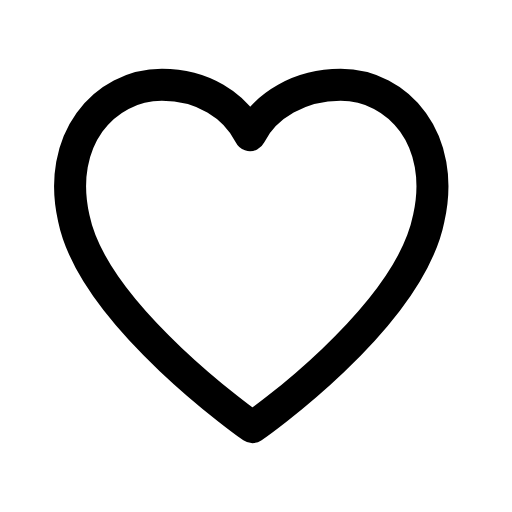
t = 0.00 s
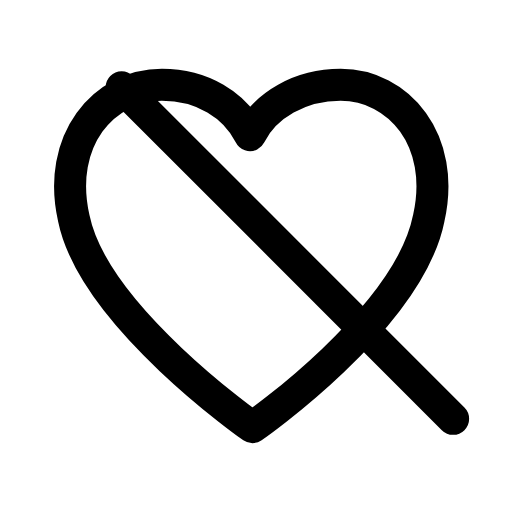
t = 0.30 s
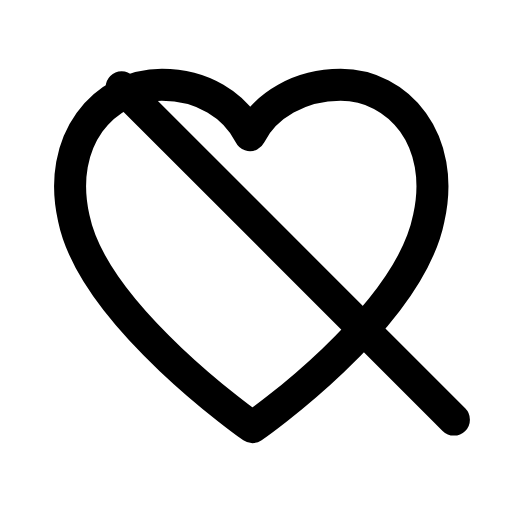
t = 0.57 s
t = 0.83 s: frame unchanged from t = 0.57 s, image omitted
t = 1.15 s: frame unchanged from t = 0.57 s, image omitted
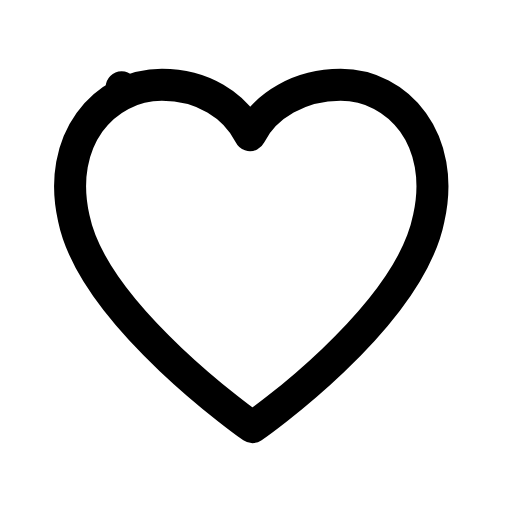
t = 1.42 s

The animated SVG that drew these frames (rendered in a browser with its animation timeline set to each time). Animation: 1 SMIL element (animate=1); one cycle of 1.70 s, repeats indefinitely.

<svg xmlns="http://www.w3.org/2000/svg" width="24" height="24" viewBox="0 0 24 24" fill="none"><g transform="translate(-2.205 -2.16) scale(1.18)"><path stroke="currentColor" stroke-width="1.271" stroke-linecap="round" stroke-linejoin="round" fill="none" d="M11.9 18.8S5.6 14.4 4.8 10.5C4.1 7.4 6 5.2 8.3 5.2C9.9 5.2 11.2 6 11.8 7.2C12.4 6 13.8 5.2 15.4 5.2C17.7 5.2 19.6 7.4 18.9 10.5C18.1 14.5 11.9 18.8 11.9 18.8Z"></path><path stroke="currentColor" stroke-width="1.271" stroke-linecap="round" stroke-linejoin="round" fill="none" d="M6.7 5.3L19.9 18.5" pathLength="1" stroke-dasharray="1"><animate attributeName="stroke-dashoffset" values="1;1;0;0;0;0;1;1;1" keyTimes="0;0.054;0.216;0.45;0.6;0.756;0.864;0.9;1" dur="1.7s" repeatCount="indefinite" calcMode="spline" keySplines="0.16 1 0.3 1;0.16 1 0.3 1;0.16 1 0.3 1;0.16 1 0.3 1;0.16 1 0.3 1;0.16 1 0.3 1;0.16 1 0.3 1;0.16 1 0.3 1"/></path></g></svg>
